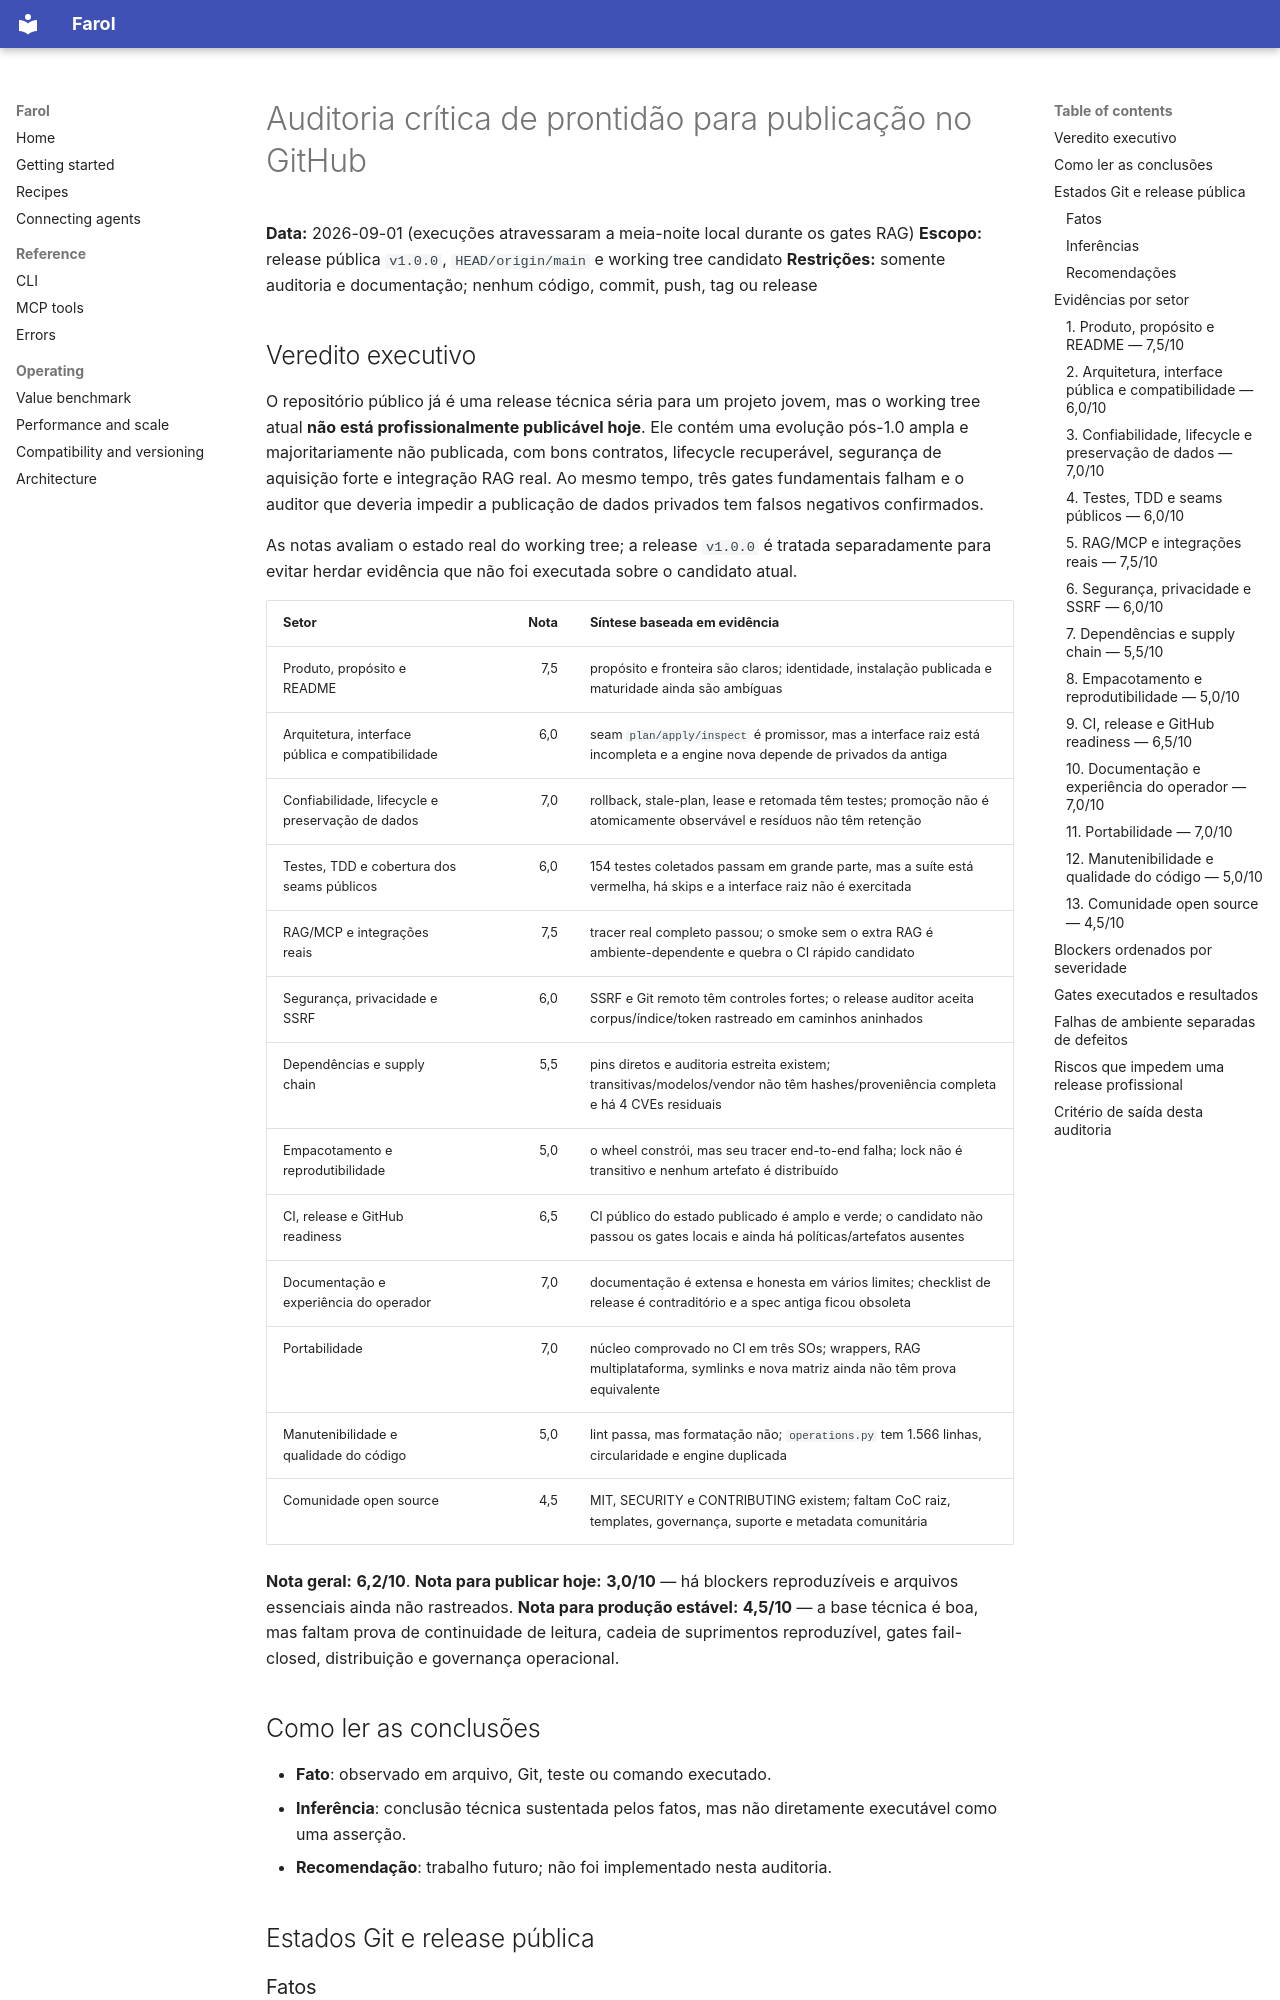

repository: VIDORETTO/farol-rag-skill-docs · page: archive/1.x/GITHUB-PUBLICATION-AUDIT-2026-09-01/index.html · generator: mkdocs

# Auditoria crítica de prontidão para publicação no GitHub

**Data:** 2026-09-01 (execuções atravessaram a meia-noite local durante os gates RAG)
**Escopo:** release pública `v1.0.0`, `HEAD/origin/main` e working tree candidato
**Restrições:** somente auditoria e documentação; nenhum código, commit, push, tag ou release

## Veredito executivo

O repositório público já é uma release técnica séria para um projeto jovem, mas
o working tree atual **não está profissionalmente publicável hoje**. Ele contém
uma evolução pós-1.0 ampla e majoritariamente não publicada, com bons contratos,
lifecycle recuperável, segurança de aquisição forte e integração RAG real. Ao
mesmo tempo, três gates fundamentais falham e o auditor que deveria impedir a
publicação de dados privados tem falsos negativos confirmados.

As notas avaliam o estado real do working tree; a release `v1.0.0` é tratada
separadamente para evitar herdar evidência que não foi executada sobre o
candidato atual.

| Setor | Nota | Síntese baseada em evidência |
|---|---:|---|
| Produto, propósito e README | 7,5 | propósito e fronteira são claros; identidade, instalação publicada e maturidade ainda são ambíguas |
| Arquitetura, interface pública e compatibilidade | 6,0 | seam `plan/apply/inspect` é promissor, mas a interface raiz está incompleta e a engine nova depende de privados da antiga |
| Confiabilidade, lifecycle e preservação de dados | 7,0 | rollback, stale-plan, lease e retomada têm testes; promoção não é atomicamente observável e resíduos não têm retenção |
| Testes, TDD e cobertura dos seams públicos | 6,0 | 154 testes coletados passam em grande parte, mas a suíte está vermelha, há skips e a interface raiz não é exercitada |
| RAG/MCP e integrações reais | 7,5 | tracer real completo passou; o smoke sem o extra RAG é ambiente-dependente e quebra o CI rápido candidato |
| Segurança, privacidade e SSRF | 6,0 | SSRF e Git remoto têm controles fortes; o release auditor aceita corpus/índice/token rastreado em caminhos aninhados |
| Dependências e supply chain | 5,5 | pins diretos e auditoria estreita existem; transitivas/modelos/vendor não têm hashes/proveniência completa e há 4 CVEs residuais |
| Empacotamento e reprodutibilidade | 5,0 | o wheel constrói, mas seu tracer end-to-end falha; lock não é transitivo e nenhum artefato é distribuído |
| CI, release e GitHub readiness | 6,5 | CI público do estado publicado é amplo e verde; o candidato não passou os gates locais e ainda há políticas/artefatos ausentes |
| Documentação e experiência do operador | 7,0 | documentação é extensa e honesta em vários limites; checklist de release é contraditório e a spec antiga ficou obsoleta |
| Portabilidade | 7,0 | núcleo comprovado no CI em três SOs; wrappers, RAG multiplataforma, symlinks e nova matriz ainda não têm prova equivalente |
| Manutenibilidade e qualidade do código | 5,0 | lint passa, mas formatação não; `operations.py` tem 1.566 linhas, circularidade e engine duplicada |
| Comunidade open source | 4,5 | MIT, SECURITY e CONTRIBUTING existem; faltam CoC raiz, templates, governança, suporte e metadata comunitária |

**Nota geral:** **6,2/10**.
**Nota para publicar hoje:** **3,0/10** — há blockers reproduzíveis e arquivos essenciais ainda não rastreados.
**Nota para produção estável:** **4,5/10** — a base técnica é boa, mas faltam prova de continuidade de leitura, cadeia de suprimentos reproduzível, gates fail-closed, distribuição e governança operacional.

## Como ler as conclusões

- **Fato**: observado em arquivo, Git, teste ou comando executado.
- **Inferência**: conclusão técnica sustentada pelos fatos, mas não diretamente
  executável como uma asserção.
- **Recomendação**: trabalho futuro; não foi implementado nesta auditoria.

## Estados Git e release pública
